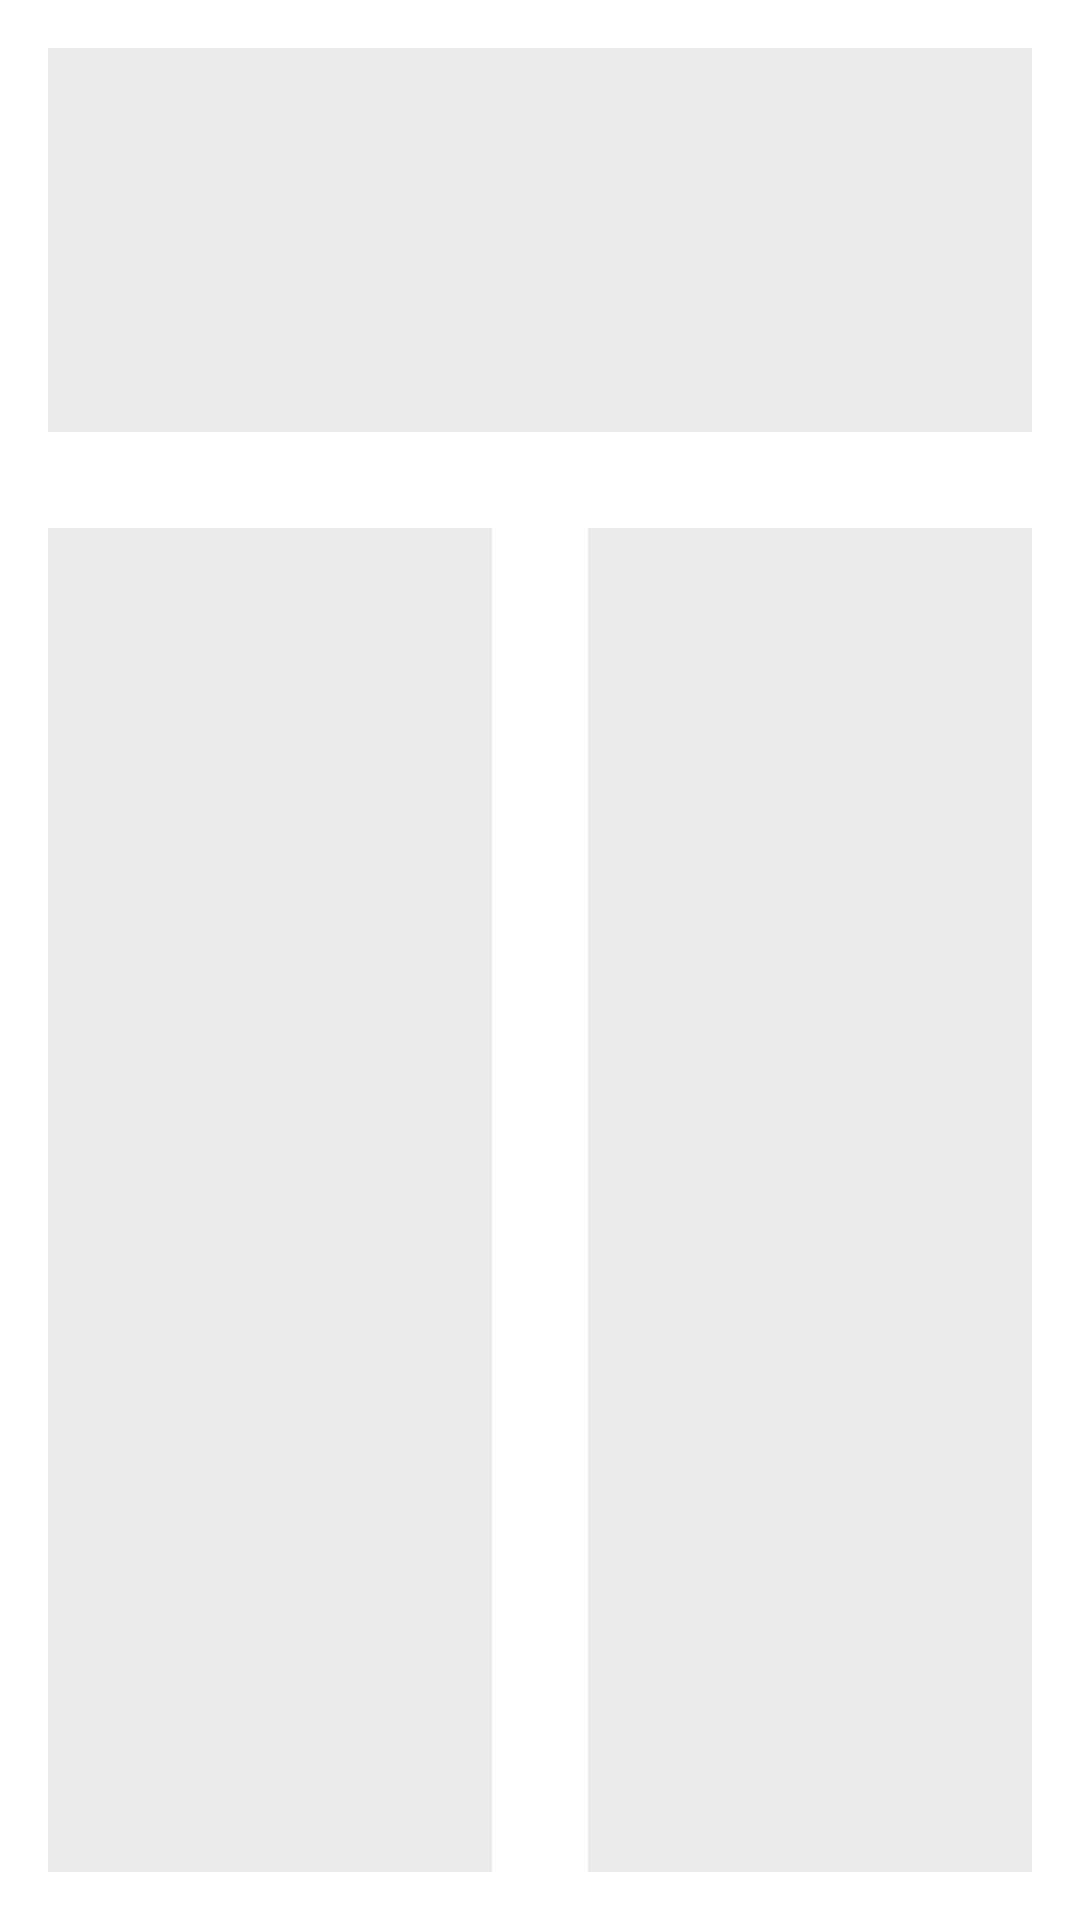

Here is an Android app screen rendered from its layout file. Give the layout XML and the strings, colors and styles it references.
<!-- AndroidManifest.xml: application theme Theme.CurrencyConversion -->
<!-- res/layout/details_placeholder.xml -->
<?xml version="1.0" encoding="utf-8"?>
<androidx.constraintlayout.widget.ConstraintLayout xmlns:android="http://schemas.android.com/apk/res/android"
    xmlns:app="http://schemas.android.com/apk/res-auto"
    xmlns:tools="http://schemas.android.com/tools"
        android:id="@+id/frameLayout"
        android:layout_width="match_parent"
        android:layout_height="match_parent"
        tools:context=".converter.ConverterFragment">

        <View
            android:id="@+id/v_chart"
            android:layout_width="0dp"
            android:layout_height="0dp"
            android:layout_margin="16dp"
            android:background="@color/gray_light_2"
            app:layout_constraintBottom_toTopOf="@id/v_guideline_horizontal"
            app:layout_constraintEnd_toEndOf="parent"
            app:layout_constraintStart_toStartOf="parent"
            app:layout_constraintTop_toTopOf="parent" />

        <androidx.constraintlayout.widget.Guideline
            android:id="@+id/v_guideline_horizontal"
            android:layout_width="wrap_content"
            android:layout_height="wrap_content"
            android:orientation="horizontal"
            app:layout_constraintBottom_toBottomOf="parent"
            app:layout_constraintGuide_percent="0.25"
            app:layout_constraintTop_toTopOf="parent" />

        <View
            android:id="@+id/v_rv_details"
            android:layout_width="0dp"
            android:layout_height="0dp"
            android:layout_margin="16dp"
            android:background="@color/gray_light_2"
            app:layout_constraintBottom_toBottomOf="parent"
            app:layout_constraintEnd_toStartOf="@id/v_guideline_vertical"
            app:layout_constraintStart_toStartOf="parent"
            app:layout_constraintTop_toBottomOf="@id/v_guideline_horizontal" />

        <androidx.constraintlayout.widget.Guideline
            android:id="@+id/v_guideline_vertical"
            android:layout_width="wrap_content"
            android:layout_height="wrap_content"
            android:orientation="vertical"
            app:layout_constraintBottom_toBottomOf="parent"
            app:layout_constraintGuide_percent="0.5"
            app:layout_constraintTop_toTopOf="parent" />

        <View
            android:id="@+id/v_rv_otherCurrencies"
            android:layout_width="0dp"
            android:layout_height="0dp"
            android:layout_margin="16dp"
            android:background="@color/gray_light_2"
            app:layout_constraintBottom_toBottomOf="parent"
            app:layout_constraintEnd_toEndOf="parent"
            app:layout_constraintStart_toEndOf="@id/v_guideline_vertical"
            app:layout_constraintTop_toBottomOf="@id/v_guideline_horizontal" />

    </androidx.constraintlayout.widget.ConstraintLayout>
<!-- resources referenced by this layout -->
<resources>
  <color name="gray_light_2">#FFEBEBEB</color>
  <style name="Theme.CurrencyConversion" parent="Theme.MaterialComponents.DayNight.DarkActionBar">
          
          <item name="colorPrimary">@color/primary</item>
          <item name="colorPrimaryVariant">@color/primary_var</item>
          <item name="colorOnPrimary">@color/gray_light_1</item>
          
          <item name="colorSecondary">@color/secondary</item>
          <item name="colorSecondaryVariant">@color/secondary_var</item>
          <item name="colorOnSecondary">@color/gray_light_2</item>
          
          <item name="android:statusBarColor" tools:targetApi="l">?attr/colorPrimaryVariant</item>
          
      </style>
  <color name="primary">#FF62D9AD</color>
  <color name="primary_var">#528874</color>
  <color name="gray_light_1">#FFF2F2F2</color>
  <color name="secondary">#FFF28D52</color>
  <color name="secondary_var">#9E6341</color>
</resources>
